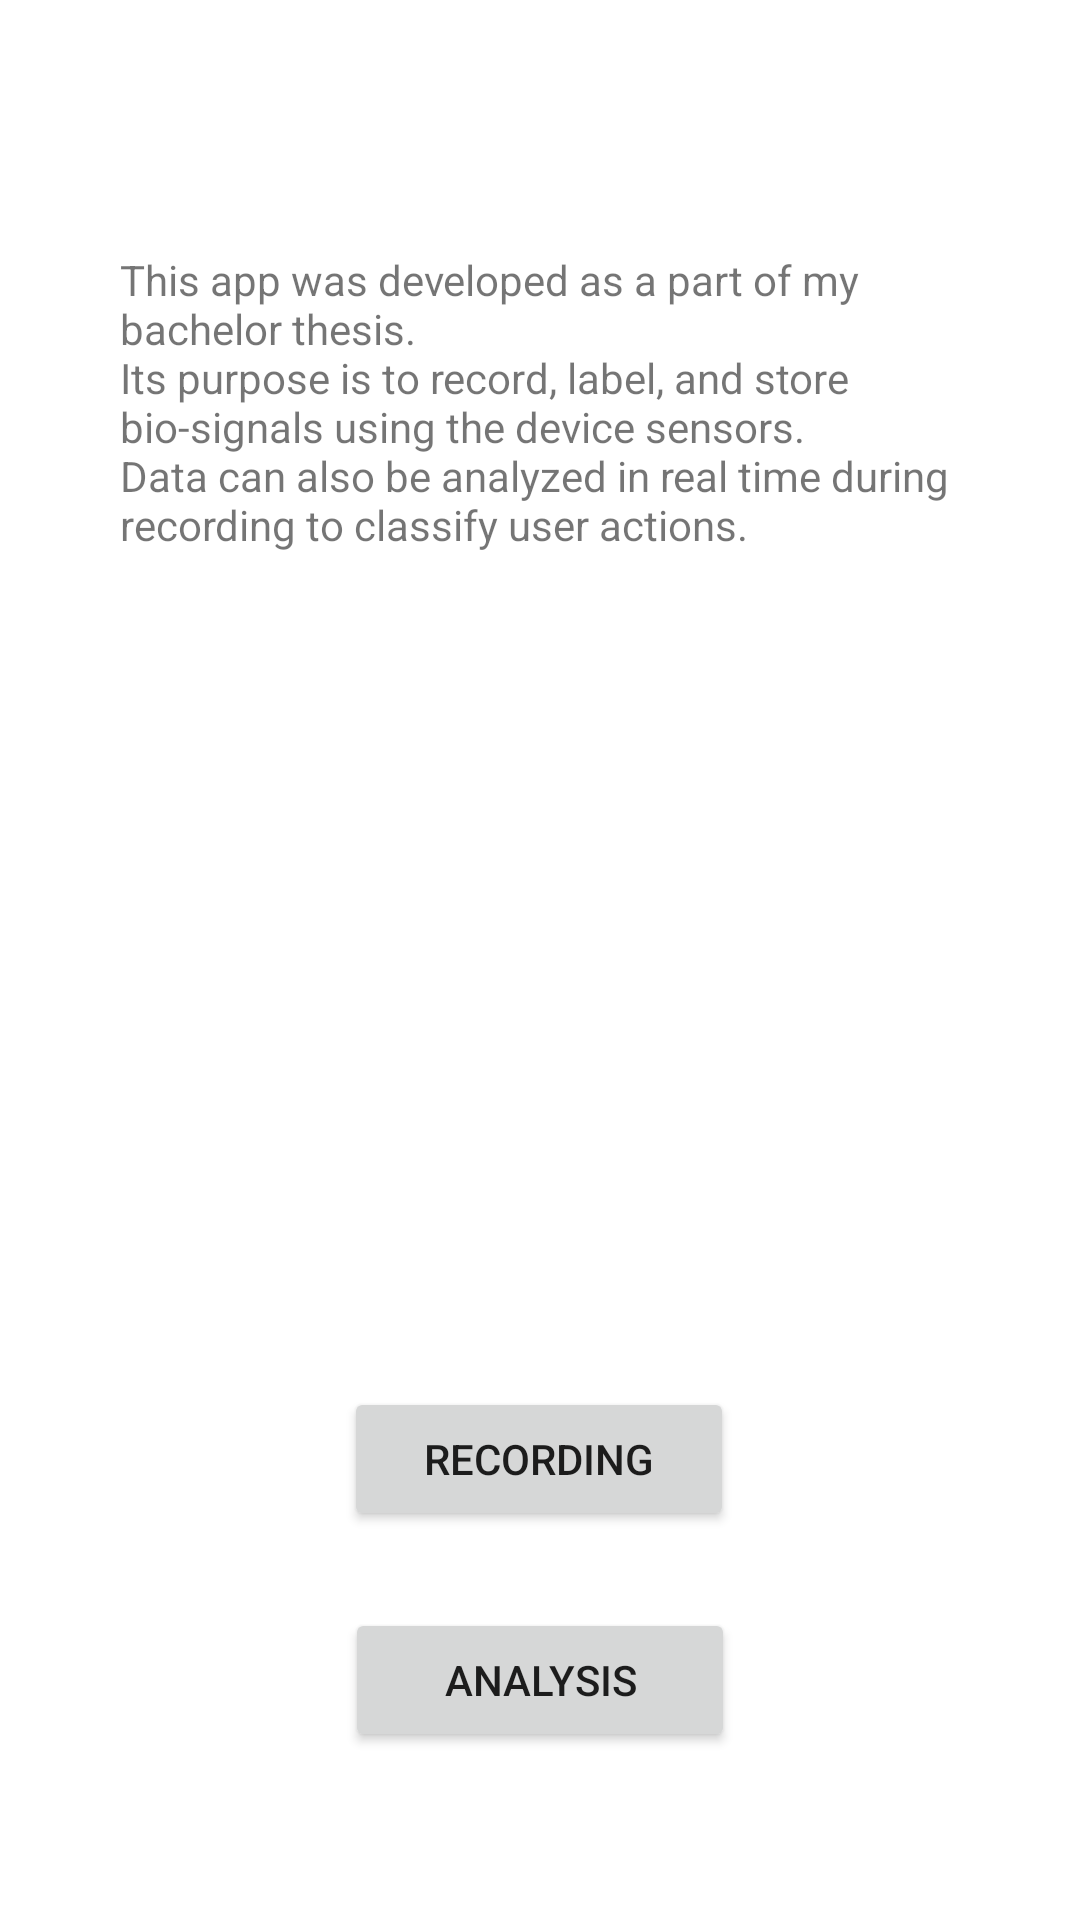

Layout XML and referenced resources for this Android screen:
<!-- AndroidManifest.xml: application theme Theme.Bachelor -->
<!-- res/layout/activity_main.xml -->
<?xml version="1.0" encoding="utf-8"?>
<androidx.constraintlayout.widget.ConstraintLayout xmlns:android="http://schemas.android.com/apk/res/android"
    xmlns:app="http://schemas.android.com/apk/res-auto"
    xmlns:tools="http://schemas.android.com/tools"
    android:layout_width="match_parent"
    android:layout_height="match_parent"
    tools:context=".MainActivity">

    <TextView
        android:id="@+id/mainText"
        android:layout_width="0dp"
        android:layout_height="wrap_content"
        android:layout_marginStart="40dp"
        android:layout_marginEnd="40dp"
        android:text="@string/ba_test"
        app:layout_constraintBottom_toBottomOf="parent"
        app:layout_constraintEnd_toEndOf="parent"
        app:layout_constraintStart_toStartOf="parent"
        app:layout_constraintTop_toTopOf="parent"
        app:layout_constraintVertical_bias="0.155" />

    <Button
        android:id="@+id/mainStart"
        android:layout_width="130dp"
        android:layout_height="wrap_content"
        android:onClick="launchLabeling"
        android:text="@string/start"
        app:layout_constraintBottom_toBottomOf="parent"
        app:layout_constraintEnd_toEndOf="parent"
        app:layout_constraintHorizontal_bias="0.498"
        app:layout_constraintStart_toStartOf="parent"
        app:layout_constraintTop_toBottomOf="@+id/mainText"
        app:layout_constraintVertical_bias="0.682" />

    <Button
        android:id="@+id/kiStart"
        android:layout_width="130dp"
        android:layout_height="wrap_content"
        android:onClick="launchAnalyzing"
        android:text="@string/ki"
        app:layout_constraintBottom_toBottomOf="parent"
        app:layout_constraintEnd_toEndOf="parent"
        app:layout_constraintStart_toStartOf="parent"
        app:layout_constraintTop_toBottomOf="@+id/mainStart"
        app:layout_constraintVertical_bias="0.316" />

</androidx.constraintlayout.widget.ConstraintLayout>
<!-- resources referenced by this layout -->
<resources>
  <string name="ba_test">This app was developed as a part of my bachelor thesis.\nIts purpose is to record, label, and store bio-signals using the device sensors. \nData can also be analyzed in real time during recording to classify user actions.</string>
  <string name="ki">Analysis</string>
  <string name="start">Recording</string>
  <style name="Theme.Bachelor" parent="Theme.MaterialComponents.DayNight.DarkActionBar">
          
          <item name="colorPrimary">@color/teal_light</item>
          <item name="colorPrimaryVariant">@color/teal_dark</item>
          <item name="colorOnPrimary">@color/white</item>
  
          
          <item name="colorSecondary">@color/light_blue</item>
          <item name="colorSecondaryVariant">@color/light_green</item>
          <item name="colorOnSecondary">@color/black</item>
  
          
          <item name="android:windowBackground">@color/white</item>
  
          
          <item name="android:statusBarColor">?attr/colorPrimaryVariant</item>
      </style>
  <color name="teal_light">#00897B</color>
  <color name="teal_dark">#00796B</color>
  <color name="white">#FFFFFFFF</color>
  <color name="light_blue">#00C8FF</color>
  <color name="light_green">#00FF41</color>
  <color name="black">#FF000000</color>
</resources>
